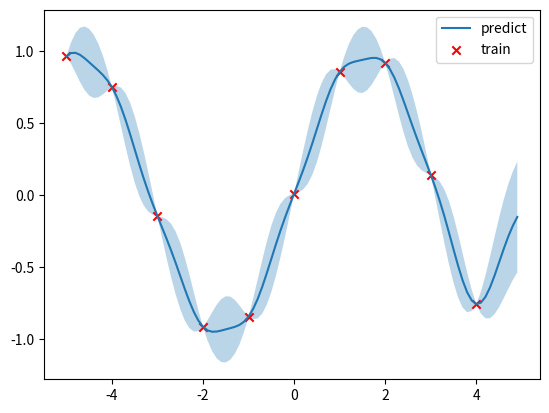

Reproduce this figure in Python.
import numpy as np
import matplotlib.pyplot as plt

class GPR(object):
    def __init__(self):
        self.is_fit = False
        self.trian_x,self.trian_y = None,None
        self.params = {"l":0.5,"sigma_f":0.2}
    
    def fit(self,trian_x,trian_y):
        self.trian_x,self.trian_y = np.array(trian_x),np.array(trian_y)
        self.is_fit=True
    
    def predict(self,test_x):
        # assert self.is_fit,"please fit first"
        test_x = np.array(test_x)
        kfy = self.gaussian_kernel(self.trian_x,test_x)
        kyy = self.gaussian_kernel(test_x,test_x)
        kff = self.gaussian_kernel(self.trian_x,self.trian_x)
        # print(kff)
        kff_inv = np.linalg.inv(kff + 1e-8 * np.eye(len(self.trian_x)))

        mu = kfy.T.dot(kff_inv).dot(self.trian_y)
        cov = kyy-kfy.T.dot(kff_inv).dot(kfy)
        return mu,cov


    def gaussian_kernel(self,x1,x2):
        # print(x1)
        # print(x2)
        d = np.sum(x1**2,1).reshape(-1,1) + np.sum(x2**2,1) - 2*np.dot(x1,x2.T)
        return self.params['sigma_f']**2 * np.exp(-0.5/self.params['l']**2*d)

if __name__ == '__main__':
    def func(x):
        x = np.asarray(x)
        y = np.sin(x)+np.random.normal(0,0.01,size=x.shape)
        return y

    trian_x = np.arange(-5,5,1).reshape(-1,1)
    trian_y = func(trian_x)

    test_x = np.arange(-5,5,0.1).reshape(-1,1)

    gpr = GPR()
    gpr.fit(trian_x,trian_y)
    mu,cov = gpr.predict(test_x)
    print(cov)
    test_y =  np.ravel(mu)
    uncertainty = 1.96 * np.sqrt(np.diag(cov))
    # print(uncertainty)
    plt.figure()
    plt.fill_between(np.ravel(test_x), test_y + uncertainty, test_y - uncertainty, alpha=0.3)
    plt.plot(test_x, test_y, label="predict")
    plt.scatter(trian_x, trian_y, label="train", c="red", marker="x")
    plt.legend()
    plt.show()